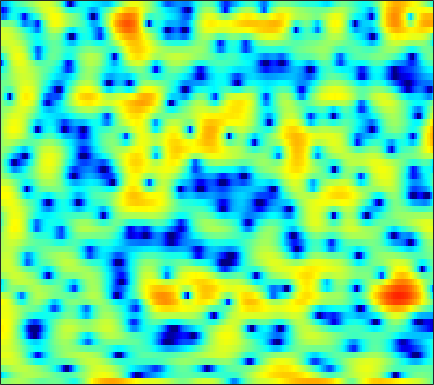

Values plotted in this chart, from the file beside it:
-0.25029, -0.016407, 0.30024, 0.60289, 0.80834, 1.074, 1.2819, 1.4042, 1.4932, 1.4629, 1.3252, 1.1554, 0.84783, 0.46679, 0.14652, -0.28632, -0.66388, -0.88846, -1.0885, -1.1514, -1.1094, -1.0109, -0.86302, -0.72079
-6.698, -5.281, -3.715, -2.435, -1.628, -0.7229, 0.01004, 0.4622, 0.9498, 1.314, 1.564, 1.685, 1.768, 1.773, 1.732, 1.63, 1.478, 1.336, 1.113, 0.8576, 0.5701, 0.3378, 0.003048, -0.3544
-0.678, -0.2321, 0.3336, 0.8462, 1.185, 1.557, 1.843, 2.001, 2.136, 2.187, 2.16, 2.092, 1.945, 1.744, 1.561, 1.281, 0.961, 0.6964, 0.3025, -0.1394, -0.6433, -1.078, -1.756, -2.586
2.606, 2.785, 2.956, 3.048, 3.054, 2.974, 2.783, 2.564, 2.162, 1.624, 0.9507, 0.356, -0.5403, -1.53, -2.3, -3.28, -4.059, -4.422, -4.546, -4.318, -3.89, -3.531, -3.087, -2.733
3.462, 3.598, 3.67, 3.617, 3.492, 3.209, 2.788, 2.372, 1.673, 0.7907, -0.3067, -1.295, -2.881, -4.872, -6.711, -9.786, -13.47, -15.15, -13.11, -9.773, -7.128, -5.591, -3.982, -2.738
3.086, 3.182, 3.189, 3.056, 2.866, 2.497, 2.006, 1.556, 0.862, 0.0777, -0.7745, -1.445, -2.346, -3.212, -3.791, -4.419, -4.804, -4.902, -4.769, -4.375, -3.785, -3.273, -2.561, -1.865
3.749, 3.769, 3.653, 3.374, 3.057, 2.494, 1.776, 1.139, 0.1771, -0.8946, -2.049, -2.942, -4.103, -5.149, -5.773, -6.301, -6.41, -6.225, -5.683, -4.908, -4.013, -3.319, -2.412, -1.555
4.726, 4.68, 4.445, 4.005, 3.539, 2.723, 1.675, 0.7229, -0.784, -2.59, -4.733, -6.597, -9.516, -13.15, -16.51, -20.84, -18.92, -15.58, -11.91, -9.053, -6.714, -5.219, -3.499, -2.03
4.97, 4.938, 4.703, 4.237, 3.731, 2.824, 1.639, 0.551, -1.205, -3.339, -5.921, -8.185, -11.71, -15.74, -18.82, -21.75, -21.18, -18.71, -14.85, -11.34, -8.38, -6.503, -4.386, -2.632
4.553, 4.631, 4.553, 4.249, 3.869, 3.155, 2.22, 1.365, 0.009289, -1.598, -3.476, -5.034, -7.269, -9.564, -11.17, -12.64, -12.63, -11.72, -9.956, -8.111, -6.399, -5.239, -3.841, -2.64
3.651, 3.894, 4.012, 3.895, 3.679, 3.233, 2.636, 2.098, 1.291, 0.414, -0.5072, -1.194, -2.073, -2.875, -3.384, -3.894, -4.208, -4.33, -4.379, -4.332, -4.271, -4.221, -4.121, -3.97
3.739, 3.938, 3.979, 3.803, 3.549, 3.067, 2.447, 1.938, 1.276, 0.6878, 0.2143, -0.05714, -0.3356, -0.5395, -0.6645, -0.8589, -1.128, -1.415, -1.933, -2.683, -3.724, -4.816, -6.764, -9.371
4.503, 4.413, 4.099, 3.545, 2.939, 1.866, 0.454, -0.7897, -2.55, -3.861, -3.94, -3.249, -1.962, -0.7652, -0.07046, 0.5523, 0.8337, 0.8471, 0.567, -0.0317, -0.9737, -1.926, -3.559, -5.408
2.42, 2.29, 2.078, 1.683, 1.167, 0.1325, -1.458, -3.193, -6.466, -10.2, -9.441, -6.583, -3.393, -1.184, -0.0489, 0.9792, 1.589, 1.828, 1.9, 1.725, 1.379, 1.055, 0.5756, 0.095
-5.035, -3.634, -1.929, -0.7265, -0.1646, 0.198, 0.2119, 0.07828, -0.1383, -0.2692, -0.1564, 0.08464, 0.5363, 0.9993, 1.279, 1.547, 1.663, 1.645, 1.51, 1.287, 0.9844, 0.7654, 0.4735, 0.2083
-5.92, -4.052, -1.904, -0.3265, 0.5513, 1.353, 1.836, 2.066, 2.234, 2.287, 2.268, 2.221, 2.109, 1.908, 1.705, 1.326, 0.79, 0.2853, -0.5199, -1.388, -2.201, -2.672, -2.937, -2.771
0.6194, 0.9583, 1.494, 1.997, 2.304, 2.597, 2.753, 2.77, 2.663, 2.454, 2.157, 1.889, 1.476, 0.9994, 0.5822, -0.1275, -1.067, -2.001, -3.692, -6.195, -10.11, -14.9, -18.06, -10.88
2.095, 2.421, 2.739, 2.913, 2.923, 2.782, 2.453, 2.074, 1.406, 0.6191, -0.2225, -0.8232, -1.474, -1.888, -2.082, -2.281, -2.54, -2.844, -3.507, -4.437, -5.427, -5.979, -5.93, -4.914
2.16, 2.568, 2.872, 2.918, 2.78, 2.337, 1.561, 0.7402, -0.7375, -2.778, -5.522, -8.058, -11.02, -10.32, -8.285, -5.856, -4.16, -3.284, -2.459, -1.922, -1.525, -1.241, -0.8274, -0.3408
1.887, 2.259, 2.545, 2.568, 2.423, 1.975, 1.22, 0.4373, -0.956, -2.798, -5.108, -7, -8.86, -8.516, -7.204, -5.265, -3.681, -2.757, -1.79, -1.054, -0.5057, -0.1689, 0.2092, 0.5367
1.554, 1.895, 2.203, 2.332, 2.299, 2.091, 1.695, 1.273, 0.5838, -0.1999, -0.9939, -1.525, -2.05, -2.31, -2.317, -2.148, -1.874, -1.631, -1.332, -1.067, -0.8518, -0.7332, -0.6185, -0.5556
1.361, 1.78, 2.232, 2.552, 2.687, 2.725, 2.603, 2.406, 2.038, 1.562, 1.02, 0.594, 0.0371, -0.4688, -0.7911, -1.153, -1.413, -1.546, -1.664, -1.775, -1.884, -1.999, -2.228, -2.55
0.9135, 1.625, 2.456, 3.103, 3.459, 3.741, 3.799, 3.709, 3.393, 2.87, 2.16, 1.516, 0.5394, -0.5155, -1.315, -2.265, -2.95, -3.255, -3.387, -3.357, -3.364, -3.473, -3.86, -4.611
-0.7132, 0.7215, 2.277, 3.438, 4.066, 4.609, 4.825, 4.779, 4.433, 3.766, 2.747, 1.727, -0.02937, -2.349, -4.53, -8.028, -11.01, -10.81, -8.488, -6.391, -5.092, -4.575, -4.41, -4.816
-2.345, -0.4405, 1.511, 2.943, 3.708, 4.37, 4.671, 4.651, 4.337, 3.678, 2.652, 1.621, -0.1444, -2.425, -4.507, -7.707, -10.13, -10.14, -8.401, -6.697, -5.445, -4.823, -4.337, -4.149
-1.173, 0.1344, 1.583, 2.68, 3.292, 3.821, 4.037, 4.006, 3.728, 3.176, 2.385, 1.654, 0.5096, -0.7592, -1.749, -2.977, -4, -4.575, -5.06, -5.315, -5.42, -5.402, -5.255, -5.012
0.9455, 1.776, 2.684, 3.337, 3.666, 3.894, 3.875, 3.73, 3.341, 2.783, 2.079, 1.476, 0.5975, -0.3522, -1.091, -2.133, -3.237, -4.12, -5.449, -6.833, -8.245, -9.068, -9.361, -8.579
3.079, 3.547, 3.994, 4.244, 4.272, 4.113, 3.74, 3.317, 2.603, 1.762, 0.8573, 0.1797, -0.6461, -1.376, -1.891, -2.627, -3.52, -4.4, -6.018, -8.47, -12.46, -17.91, -25.14, -14.15
4.381, 4.612, 4.731, 4.636, 4.403, 3.855, 3.026, 2.177, 0.7735, -0.9853, -2.955, -4.354, -5.51, -5.438, -4.9, -4.104, -3.619, -3.518, -3.712, -4.288, -4.997, -5.402, -5.509, -4.938
4.058, 4.188, 4.168, 3.886, 3.517, 2.784, 1.723, 0.6767, -1.171, -3.735, -7.567, -12.14, -20.72, -12.3, -8.307, -5.093, -3.179, -2.229, -1.4, -0.9064, -0.6288, -0.4975, -0.3782, -0.2781
2.434, 2.484, 2.341, 1.982, 1.584, 0.9109, 0.09848, -0.5919, -1.624, -2.723, -3.788, -4.383, -4.649, -4.173, -3.454, -2.291, -1.196, -0.4593, 0.3168, 0.9143, 1.309, 1.479, 1.573, 1.478
0.8959, 0.6688, 0.1267, -0.5729, -1.167, -1.95, -2.599, -2.948, -3.201, -3.272, -3.129, -2.89, -2.415, -1.778, -1.201, -0.3983, 0.4387, 1.016, 1.703, 2.218, 2.572, 2.716, 2.727, 2.526
-0.1271, -0.8752, -2.272, -4.082, -5.688, -7.795, -9.134, -9.143, -8.151, -6.885, -5.609, -4.697, -3.505, -2.296, -1.382, -0.2242, 0.8831, 1.597, 2.442, 3.077, 3.509, 3.693, 3.721, 3.521
-0.4698, -1.506, -3.432, -6.218, -9.154, -15.12, -22.65, -18.31, -13.66, -11.39, -10.04, -9.042, -7.349, -5.252, -3.644, -1.639, 0.05642, 1.136, 2.29, 3.174, 3.775, 4.049, 4.192, 4.077
0.118, -0.5307, -1.673, -3.189, -4.467, -6.212, -7.833, -8.85, -10.32, -12.59, -17.56, -27, -16.87, -9.548, -6.253, -3.09, -0.8377, 0.484, 1.82, 2.799, 3.469, 3.787, 3.999, 3.961
0.5934, 0.5544, 0.2907, -0.207, -0.7171, -1.554, -2.499, -3.325, -4.514, -5.812, -6.881, -7.188, -6.529, -4.957, -3.637, -1.964, -0.5696, 0.3055, 1.292, 2.021, 2.539, 2.796, 2.943, 2.899
0.5101, 1.052, 1.489, 1.682, 1.663, 1.458, 1.1, 0.7354, 0.184, -0.3749, -0.8733, -1.167, -1.375, -1.418, -1.351, -1.18, -0.8887, -0.6177, -0.2068, 0.2305, 0.6005, 0.7962, 0.8985, 0.7989
0.6281, 1.552, 2.476, 3.076, 3.354, 3.517, 3.441, 3.275, 2.883, 2.337, 1.639, 1.025, 0.06169, -1.062, -1.979, -3.218, -4.147, -4.412, -4.125, -3.33, -2.506, -2.049, -1.716, -1.793
0.9663, 1.965, 3.024, 3.782, 4.175, 4.474, 4.531, 4.417, 4.063, 3.445, 2.55, 1.663, 0.1001, -2.014, -4.164, -8.29, -16.02, -24.67, -12.96, -8.201, -5.759, -4.715, -4.066, -4.093
0.7464, 1.643, 2.612, 3.362, 3.772, 4.119, 4.269, 4.225, 3.979, 3.48, 2.716, 1.945, 0.6477, -0.9932, -2.436, -4.538, -6.357, -7.109, -7.086, -6.333, -5.61, -5.219, -5.029, -5.203
0.2457, 0.9641, 1.753, 2.387, 2.771, 3.168, 3.43, 3.521, 3.494, 3.285, 2.857, 2.4, 1.612, 0.6354, -0.1727, -1.299, -2.387, -3.106, -3.904, -4.5, -4.958, -5.217, -5.494, -5.706
0.05309, 0.406, 0.7941, 1.139, 1.437, 1.911, 2.409, 2.782, 3.172, 3.391, 3.393, 3.234, 2.794, 2.118, 1.454, 0.3874, -0.8766, -1.942, -3.433, -4.985, -6.345, -7.123, -7.599, -7.495
-0.03099, -0.5072, -1.378, -2.13, -2.198, -1.289, 0.3094, 1.531, 2.895, 3.851, 4.405, 4.553, 4.42, 3.914, 3.287, 2.108, 0.5113, -1.025, -3.609, -7.088, -11.94, -16.39, -16.66, -12.6
-0.4056, -1.759, -4.842, -11.18, -22.89, -8.761, -2.675, 0.01419, 2.422, 3.958, 4.868, 5.216, 5.293, 4.945, 4.423, 3.368, 1.867, 0.4471, -1.929, -4.875, -8.179, -10.41, -11.75, -11.61
-0.4136, -0.9051, -1.657, -2.197, -2.187, -1.416, -0.05468, 1.033, 2.338, 3.34, 3.997, 4.269, 4.337, 4.086, 3.694, 2.909, 1.841, 0.868, -0.6452, -2.317, -4.074, -5.392, -7.149, -9.103
-0.8163, -0.6967, -0.4866, -0.1963, 0.1145, 0.6467, 1.283, 1.771, 2.374, 2.866, 3.19, 3.305, 3.273, 3.036, 2.722, 2.134, 1.376, 0.6985, -0.3177, -1.437, -2.651, -3.595, -4.896, -6.226
-1.967, -1.54, -0.9031, -0.2127, 0.3171, 1.004, 1.623, 2.036, 2.478, 2.781, 2.932, 2.937, 2.81, 2.528, 2.229, 1.728, 1.124, 0.6211, -0.09692, -0.8735, -1.685, -2.316, -3.182, -4.045
-4.564, -3.704, -2.328, -0.921, 0.03262, 1.122, 1.976, 2.465, 2.919, 3.146, 3.165, 3.053, 2.755, 2.313, 1.916, 1.338, 0.7482, 0.327, -0.1918, -0.6676, -1.12, -1.472, -1.988, -2.588
-13.19, -8.436, -4.136, -1.29, 0.2645, 1.789, 2.842, 3.365, 3.761, 3.84, 3.623, 3.285, 2.604, 1.708, 0.9327, -0.1378, -1.077, -1.565, -1.846, -1.765, -1.534, -1.385, -1.295, -1.425
-5.083, -3.555, -1.307, 0.6302, 1.784, 2.939, 3.702, 4.028, 4.16, 3.962, 3.418, 2.768, 1.547, -0.1565, -1.824, -4.722, -8.292, -10.27, -9.063, -6.113, -3.855, -2.649, -1.581, -1.024
0.6922, 1.081, 1.721, 2.376, 2.811, 3.255, 3.485, 3.511, 3.325, 2.872, 2.136, 1.374, 0.05357, -1.697, -3.349, -6.117, -9.377, -11.05, -9.923, -7.102, -4.756, -3.445, -2.217, -1.438
2.474, 2.616, 2.805, 2.946, 3.004, 2.989, 2.839, 2.632, 2.216, 1.627, 0.8687, 0.2041, -0.8081, -1.911, -2.769, -3.813, -4.561, -4.819, -4.689, -4.084, -3.237, -2.606, -1.866, -1.348
3.184, 3.22, 3.2, 3.105, 2.967, 2.68, 2.285, 1.893, 1.266, 0.5367, -0.276, -0.9278, -1.831, -2.736, -3.376, -4.079, -4.484, -4.501, -4.083, -3.32, -2.385, -1.676, -0.8533, -0.2947
2.987, 2.92, 2.778, 2.576, 2.356, 1.933, 1.321, 0.7267, -0.2314, -1.299, -2.352, -3.098, -4.028, -5.04, -5.953, -7.542, -9.252, -9.606, -7.771, -4.908, -2.392, -0.8896, 0.6087, 1.616
0.02161, -0.2352, -0.341, -0.3026, -0.2928, -0.4871, -1.142, -1.982, -3.703, -6.122, -8.721, -9.649, -9.028, -8.123, -8.098, -9.341, -12.16, -13.52, -9.289, -4.533, -1.189, 0.6297, 2.376, 3.507
-8.828, -10.36, -9.299, -6.758, -5.269, -4.135, -3.915, -4.389, -5.957, -8.871, -13.26, -14.63, -10.81, -7.45, -5.868, -4.461, -3.405, -2.553, -1.238, 0.2654, 1.717, 2.672, 3.66, 4.287
-12.58, -14.41, -12.67, -9.241, -7.247, -5.457, -4.41, -4.05, -3.947, -4.094, -4.168, -3.984, -3.35, -2.413, -1.634, -0.6211, 0.3055, 0.9446, 1.761, 2.513, 3.154, 3.513, 3.808, 3.879
-8.186, -7.984, -7.346, -6.379, -5.559, -4.484, -3.56, -2.969, -2.32, -1.779, -1.276, -0.8881, -0.3323, 0.262, 0.7291, 1.335, 1.902, 2.279, 2.717, 3.038, 3.222, 3.248, 3.125, 2.792
